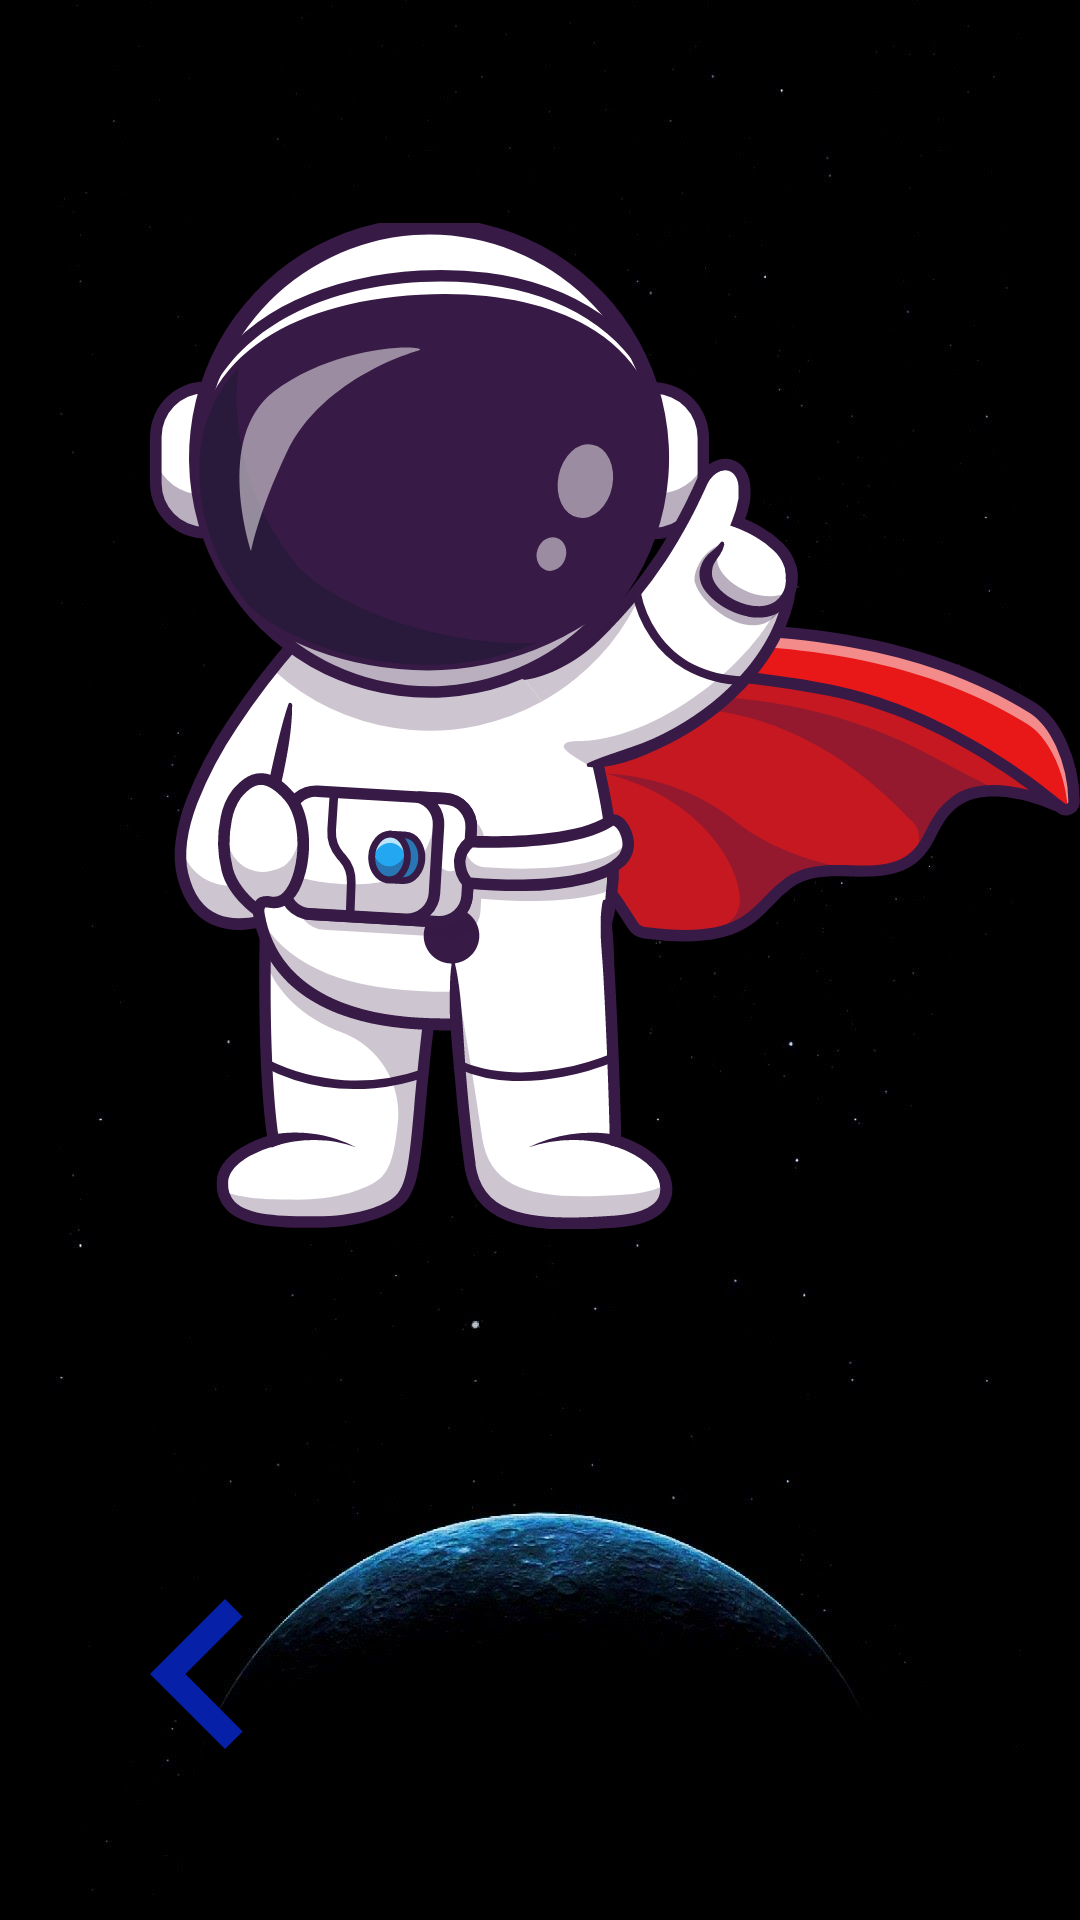

This screen was rendered from an Android layout file. Write that file and the resources it references.
<!-- AndroidManifest.xml: application theme Theme.Nasa -->
<!-- res/layout/fragment_select_skin.xml -->
<?xml version="1.0" encoding="utf-8"?>
<androidx.constraintlayout.widget.ConstraintLayout xmlns:android="http://schemas.android.com/apk/res/android"
    xmlns:app="http://schemas.android.com/apk/res-auto"
    xmlns:tools="http://schemas.android.com/tools"
    android:layout_width="match_parent"
    android:layout_height="match_parent"
    android:background="@drawable/register_back"
    tools:context=".SelectSkin">

















    

    <ImageView
        android:id="@+id/skinImg"
        android:layout_width="310dp"
        android:layout_height="380dp"
        android:layout_marginTop="52dp"
        android:src="@drawable/astronot1"
        app:layout_constraintEnd_toEndOf="parent"
        app:layout_constraintHorizontal_bias="1.0"
        app:layout_constraintStart_toStartOf="parent"
        app:layout_constraintTop_toTopOf="parent" />

    <Button
        android:id="@+id/prevBtn"
        android:layout_width="100dp"
        android:layout_height="100dp"
        android:layout_marginStart="45dp"
        android:layout_marginTop="76dp"
        android:background="@drawable/left"
        app:layout_constraintEnd_toStartOf="@+id/nextBtn"
        app:layout_constraintStart_toStartOf="parent"
        app:layout_constraintTop_toBottomOf="@+id/skinImg" />

    <Button
        android:id="@+id/nextBtn"
        android:layout_width="100dp"
        android:layout_height="100dp"
        android:layout_marginStart="125dp"
        android:layout_marginTop="76dp"
        android:layout_marginEnd="47dp"
        android:layout_marginBottom="178dp"
        android:background="@drawable/right"
        app:layout_constraintBottom_toBottomOf="parent"
        app:layout_constraintEnd_toEndOf="parent"
        app:layout_constraintStart_toEndOf="@+id/prevBtn"
        app:layout_constraintTop_toBottomOf="@+id/skinImg"
        app:layout_constraintVertical_bias="0.0" />
</androidx.constraintlayout.widget.ConstraintLayout>
<!-- resources referenced by this layout -->
<resources>
  <!-- drawable astronot1: vector/xml drawable (drawable, 43953 chars, omitted) -->
  <!-- drawable left (drawable) -->
  <vector android:autoMirrored="true" android:height="24dp"
      android:tint="#0620A7" android:viewportHeight="24"
      android:viewportWidth="24" android:width="24dp" xmlns:android="http://schemas.android.com/apk/res/android">
      <path android:fillColor="@android:color/white" android:pathData="M15.41,16.59L10.83,12l4.58,-4.59L14,6l-6,6 6,6 1.41,-1.41z"/>
  </vector>
  <!-- drawable register_back: jpg bitmap (drawable, 33668 bytes) -->
  <!-- drawable right (drawable) -->
  <vector android:autoMirrored="true" android:height="24dp"
      android:tint="#0620A7" android:viewportHeight="24"
      android:viewportWidth="24" android:width="24dp" xmlns:android="http://schemas.android.com/apk/res/android">
      <path android:fillColor="@android:color/white" android:pathData="M8.59,16.59L13.17,12 8.59,7.41 10,6l6,6 -6,6 -1.41,-1.41z"/>
  </vector>
  <style name="Theme.Nasa" parent="Base.Theme.Nasa" />
  <style name="Base.Theme.Nasa" parent="Theme.AppCompat.DayNight.NoActionBar">
          
          
      </style>
</resources>
